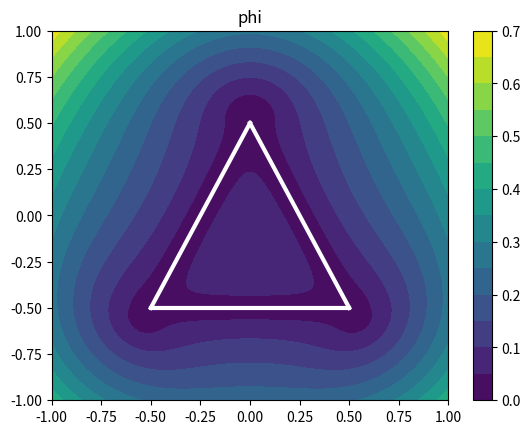

This chart was generated by the following Python code: (Note: this script raises an exception after producing the figure.)
import numpy as np
import matplotlib.pyplot as plt

def norm(X):
    x,y = X
    return np.sqrt(x**2 + y**2)

# on définit notre triangle
nb_pts = 3
X1 = np.array([-0.5,-0.5])
X2 = np.array([0.5,-0.5])
X3 = np.array([0,0.5])
partial_S = [X1,X2,X3]
partial_S_plus = np.concatenate([partial_S,[partial_S[0]]])

# on récupère les longueurs des segments et les points milieux
tab_L = []
tab_Xc = []
for i in range(nb_pts):
    pt1 = partial_S_plus[i]
    pt2 = partial_S_plus[i+1]
    tab_L.append(norm(pt2-pt1)**2)
    tab_Xc.append((pt1+pt2)/2)


def f_i(X,i):
    x,y=X
    X1,X2,L = (partial_S_plus[i],partial_S_plus[i+1],tab_L[i])
    x1,y1 = X1
    x2,y2 = X2
    return ((x-x1)*(y2-y1)-(y-y1)*(x2-x1))/L

def t_i(X,i):
    x,y=X
    Xc,L = (tab_Xc[i],tab_L[i])
    return 1/L*((L/2)**2-((x-Xc[0])**2+(y-Xc[1])**2))

def phi_i(X,i):
    varphi = lambda X : np.sqrt(t_i(X,i)**2+f_i(X,i)**4)
    return np.sqrt(f_i(X,i)**2+((varphi(X)-t_i(X,i))/2)**2)

def phi(X,m):
    den = np.zeros_like(X[0])
    for i in range(nb_pts):
        den += 1./phi_i(X,i)**m
    return 1./den**(1/m)

a,b = (-1,1)
a2,b2 = (-1,1)
N = 200

lin = np.linspace(a,b,N)
lin2 = np.linspace(a2,b2,N)

XX,YY = np.meshgrid(lin,lin2)

plt.figure()

m = 1
val = phi(np.array([XX,YY]),m)
plt.contourf(XX,YY,val,levels=15)#,cmap="hot")
for i in range(nb_pts):
    pt1 = partial_S_plus[i]
    pt2 = partial_S_plus[i+1]
    plt.plot([pt1[0],pt2[0]],[pt1[1],pt2[1]],"white",linewidth=3)
plt.title("phi")
plt.colorbar()

plt.savefig("R-equivalence/fct_distance_triangle.png")
plt.show()